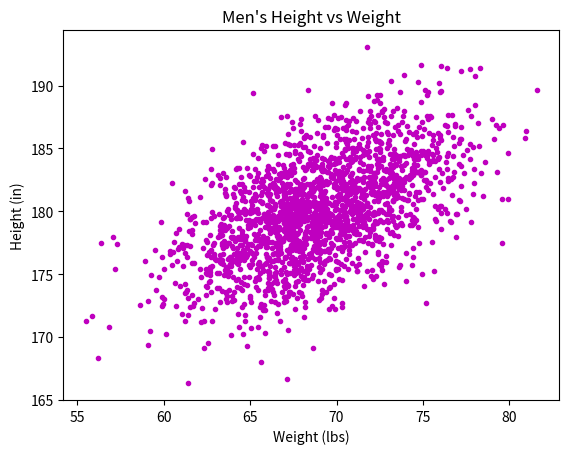

Here is the Python script that generated this plot:
#!/usr/bin/env python3
"""Docstring"""

import numpy as np
import matplotlib.pyplot as plt


mean = [69, 0]
cov = [[15, 8], [8, 15]]
np.random.seed(5)
x, y = np.random.multivariate_normal(mean, cov, 2000).T
y += 180

plt.xlabel('Weight (lbs)')
plt.ylabel('Height (in)')
plt.title("Men's Height vs Weight")
plt.plot(x, y, "m.")
plt.show()
